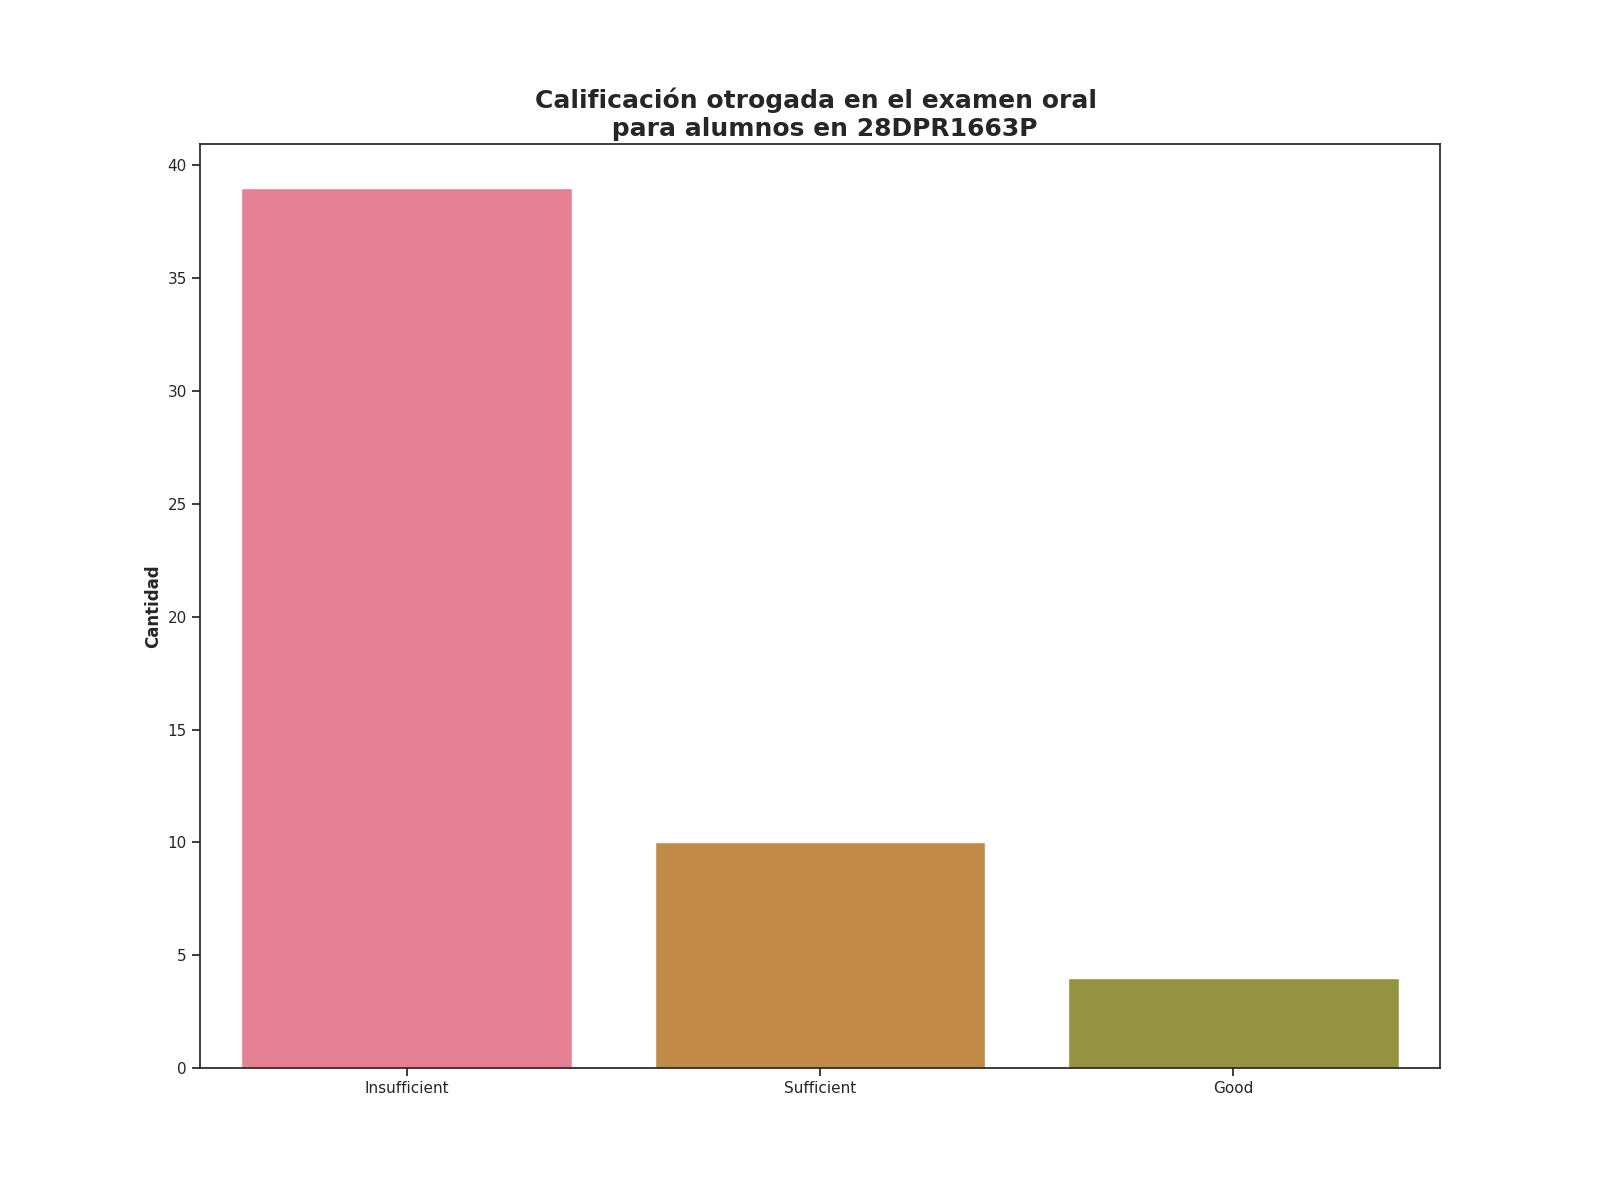

The data file committed next to this chart (first rows):
Calificación de examen oral, Alumnos con esta evalución
Insufficient, 39
Sufficient, 10
Good, 4
